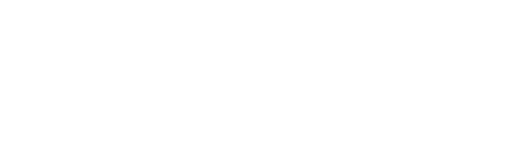
t = 0.00 s
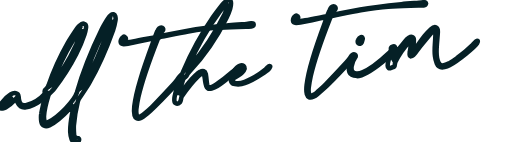
t = 1.92 s
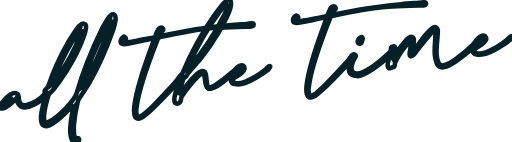
t = 2.03 s
t = 2.14 s: frame unchanged from t = 2.03 s, image omitted
t = 2.25 s: frame unchanged from t = 2.03 s, image omitted
t = 2.39 s: frame unchanged from t = 2.03 s, image omitted

The animated SVG that drew these frames (rendered in a browser with its animation timeline set to each time). Animation: 2 CSS @keyframes rules; one cycle of 2.39 s.

<!--?xml version="1.0" encoding="utf-8"?-->
<!-- Generator: Adobe Illustrator 24.3.0, SVG Export Plug-In . SVG Version: 6.00 Build 0)  -->
<svg version="1.1" id="Group_124" xmlns:cc="http://creativecommons.org/ns#" xmlns:dc="http://purl.org/dc/elements/1.1/" xmlns:rdf="http://www.w3.org/1999/02/22-rdf-syntax-ns#" xmlns:svg="http://www.w3.org/2000/svg" xmlns="http://www.w3.org/2000/svg" xmlns:xlink="http://www.w3.org/1999/xlink" x="0px" y="0px" viewBox="0 0 674.7 187.2" style="" xml:space="preserve">
<style type="text/css">
	.st0{fill:none;stroke:#052026;stroke-width:6;stroke-miterlimit:10;}
</style>
<path id="Path_1353" class="st0 TSTKqPFx_0" d="M61.6,125.7c-0.7,0.9-1.4,1.8-2.3,2.5c-6.2,5.3-12.9,9.8-20.6,12.2c-1.5,0.4-3,0.8-4.5,1
	c-5.1,0.8-8.7-1.2-10.8-5.5c-0.9-1.8-1.4-3.8-2.2-6c-0.9,1-1.7,1.8-2.5,2.6c-3.3,3.7-7.1,6.8-11.4,9.1c-1.3,0.7-2.6,1.2-4,1.5
	c-2.5,0.4-3.9-1.5-3.1-4c0.2-0.8,0.6-1.5,1-2.1c3.3-4.9,7.6-9.2,12.6-12.4c2.1-1.4,4.4-2.3,6.9-1.8c2.6,0.5,3.5,1.8,3.7,4.5
	c0.1,2.4,0.5,4.8,1.3,7.1c1.3,3.6,4.3,5.2,8.3,4.3c9.6-2.2,18.2-7.4,24.7-14.8c1.3-1.5,2.3-2.5,3.4-1.9
	C63.2,122.8,62.9,124,61.6,125.7z M17.1,128.3c-4.7,2-8.2,5.5-11.3,9.6C10.2,135.6,14.1,132.3,17.1,128.3L17.1,128.3z"></path>
<path id="Path_1354" class="st0 TSTKqPFx_1" d="M97.1,137.7c-0.8,0.8-1.5,1.6-2.3,2.4c-3.2,3-16.2,18.9-29.9,25.2c-5.2,2.2-9.5,0.5-10.5-4.8
	c-0.6-3.4-0.7-6.8-0.2-10.2c0.6-4.9,4.1-18.8,5.2-23.7c0.4-1.2,0.4-2.5-0.1-3.7c-1-2.2-0.2-4.8,1.8-6.2c1.7-1.1,2.1-2.6,2.7-4.1
	C70.5,93.1,79,74.3,89.2,56.4c3.5-6,7.4-11.8,11.3-17.6c1.3-1.9,2.8-3.6,4.5-5.2c1.7-1.7,3.6-3.1,5.9-2.2c2.5,0.9,2.7,3.3,2.3,5.6
	c-0.4,3-1.1,5.9-2,8.7c-2.9,8.8-6.5,17.3-10.8,25.5c-8.2,16.1-17.9,31.3-29,45.5c-1.8,2.3-4.1,4.3-6.1,6.5c-0.7,0.7-1.2,1.6-1.6,2.5
	c-1.8,5.9-5.4,20.9-5.8,26.9c-0.1,2,0,4.1,0.4,6c0.6,2.9,2.4,3.7,5.3,2.3c13.8-6.5,34.1-28,37.7-39c8.3-29.1,18.9-55,32.4-82.6
	c2.5-5.2,5.6-10.1,8.6-15.1c1-1.6,2.3-3.1,3.9-4.3c2.3-1.9,4.9-1.3,5.6,1.3c0.5,1.8,0.7,3.8,0.3,5.7c-0.7,4.4-1.8,8.7-3.2,12.9
	c-8.5,23.8-18.5,47.1-31.3,69.4c-4,6.9-8.7,13.4-13,20.1c-1,1.5-1.8,3.1-2.2,4.8c-2.6,10.5-4.4,21.1-5.2,31.9c-0.1,4,0,7.9,0.4,11.9
	c0.2,2.4,1.4,4,4.2,4.1c1.9,0,2.6,1.2,2.3,2.6c-0.4,1.5-1.7,2.5-3.2,2.5c-3.2,0.2-5.8-1-6.7-3.9c-1-2.9-1.6-5.9-1.7-8.9
	c-0.4-7.4,0.8-14.9,2.1-22.4c0.7-4,2.3-10,3.1-14C97.4,137.9,97.3,137.8,97.1,137.7z M108,38c-0.2-0.1-0.4-0.2-0.6-0.3
	c-0.8,0.6-1.5,1.3-2.1,2.1c-3.1,4.3-6.3,8.5-9,12.9c-11,18-20.1,37-27.2,56.8c-0.3,0.7-0.4,1.4-0.6,2.1c0.8-0.5,1.5-1.1,2-1.9
	c8.1-11.1,15.5-22.8,22.1-35c5.3-9.8,9.9-20.1,13.6-30.6C106.9,42.2,107.4,40.1,108,38z M147.5,25.5c-0.3-0.1-0.6-0.2-0.9-0.4
	c-0.9,1-1.7,2.1-2.4,3.2c-2.4,4-4.9,8-7,12.1c-11.7,23.1-21.4,47.2-29,71.9c-0.3,0.9-0.5,1.8-0.7,2.7c1-0.8,1.8-1.8,2.4-3
	c6.7-11.3,12.7-23,17.9-35.1c5.9-13.9,11.5-27.9,17.1-41.9C145.9,31.9,146.8,28.7,147.5,25.5L147.5,25.5z"></path>
<path id="Path_1355" class="st0 TSTKqPFx_2" d="M334.3,32.4c0.1,1.4-1.1,2.5-2.9,2.6c-2.4,0.1-4.7,0.1-7.1,0.2c-13.3,0.4-26.6,0.4-39.9,1.5
	c-12,0.9-24.1,2.8-36.2,4.8c-12.2,2-24.3,4.7-36.4,7.1c-1.8,0.2-3.4,1.4-4,3.1c-9.9,25.1-19.5,50.3-25.5,76.3
	c-1.2,5.3-2,10.6-2.7,15.9c-0.2,2.3-0.1,4.7,0.3,7c0.6,3.4,2.2,4.1,5.5,2.3c2-1.1,3.9-2.4,5.6-3.9c3.8-3.3,7.6-6.6,11.1-10.2
	c9-9.3,17.9-18.7,26.7-28.3c2.5-2.7,4.5-5.7,6.8-8.6c0.3-0.4,0.5-0.9,0.8-1.1c0.9-0.4,1.3-0.9,2-0.7c1.2,0.3,1.4,1.3,1,2.4
	c-1.4,2-2.9,3.8-4.5,5.6c-12.1,12.9-23.1,25.1-36.1,37c-2.6,2.4-5.3,4.7-8.1,6.9c-1.5,1.2-3.1,2.2-4.9,3.1c-4.4,2.2-7.4,1-8.6-3.4
	c-1-3.8-0.8-7.8-0.3-11.8c1.4-11.7,4.4-23.2,7.8-34.6c5-17.2,11.3-34.2,17.5-51.2c0.4-1.1,0.8-2.3,1.3-3.9c-2.6,0.5-4.7,0.9-6.8,1.3
	c-9.4,2-18.9,4-28.3,5.9c-1.8,0.4-3.6,0.5-5.5,0.5c-2.5,0-3.8-1.2-4-3.1c0-2.4,1.2-4.6,3.1-6.1c0.9-0.7,2.2-0.5,2.9,0.3
	c0.8,0.8,0.9,2.1,0.1,2.9c-0.8,0.8-1.6,1.5-2.5,2.1c1.9,1.7,3.8,1.3,5.5,1.2c2.4-0.1,4.8-0.4,7.1-0.8c9.6-1.7,19.1-3.6,28.7-5.4
	c1.3-2.9,2.3-5.7,3.6-8.3c0.6-1.3,1.4-2.6,2.4-3.7c1.5-1.6,3.8-1.5,4.8-0.1c1,1.4,0.6,3-1.4,4.4c-2.2,1.5-2.7,3.7-4,6.3
	c4.4-0.9,8.3-1.7,12.2-2.4c8.7-1.7,17.4-3.4,26.1-5c18.1-3.4,36.2-5.3,54.3-7.1c7.7-0.8,15.3-1.3,22.9-1.9c2.2-0.2,4.3-0.4,6.5-0.7
	C333.3,30.7,334.2,31.2,334.3,32.4z"></path>
<path id="Path_1356" class="st0 TSTKqPFx_3" d="M235.5,125.6c1.3-1.6,2-2.6,2.8-3.6c4.9-6,9.7-12.2,14.8-18.1c2.5-2.7,5.2-5.2,8-7.6
	c0.7-0.6,1.4-1.1,2.3-1.5c4-2.2,6.8-1.3,7.8,2.8c0.5,3,0.9,6.1,1.1,9.1c0.1,1.7,0.4,3.4,0.7,5c0.9,3.3,3,4.1,6.4,2.7
	c1.7-0.7,3.2-1.6,4.7-2.6c8-5.3,15.6-11.1,22.8-17.5c0.8-0.8,1.7-1.5,2.7-2.1c0.8-0.3,2.8,0.3-0.5,3.5c-7.7,6.1-14.2,12.8-22.7,17.7
	c-2.4,1.4-5,2.5-7.7,3.3c-3.5,1-5.8-0.3-7-3.5c-0.6-1.9-1-3.8-1.3-5.8c-0.4-2.5-0.6-5.1-1.2-7.5c-0.9-3.8-2.2-4.1-5.6-1.4
	c-0.9,0.7-1.8,1.5-2.6,2.3c-8.1,7.9-14.9,16.8-21.3,26c-1.1,1.5-1,3.7-1.6,5.6c-0.2,1-0.7,1.9-1.3,2.6c-2.7,2.8-6.6,1.9-7-1.7
	c-0.2-2-0.1-4.1,0.3-6.1c1.7-9.3,2.8-11.4,6.1-20.3c0.7-1.8,1.5-3.4,1-5.4c0-1,0.5-1.9,1.2-2.5c1.3-1.2,2.3-2.8,2.9-4.5
	c10.7-25.2,23.9-49.3,39.4-71.9c4-5.7,8.3-11.2,12.6-16.7c1.4-1.8,3.1-3.3,5-4.6c3.2-2.2,6-1.1,6.1,2.5c0.1,2.5-0.2,5-1,7.4
	c-1.3,4.3-3,8.5-5,12.5c-12.9,26.2-29.6,50.3-49.5,71.6c-1.3,1.1-2.2,2.6-2.8,4.2c-0.2,0.9-1.6,1.7-2.5,2.5c-0.7,0.7-1.8,1.3-2,2
	c-2.9,8.8-3.3,10.8-6.1,19.6C235.5,124.2,235.5,124.9,235.5,125.6z M300.5,4.3c-0.2-0.1-0.4-0.2-0.6-0.3c-1.1,0.8-2.1,1.7-3,2.6
	c-2.2,2.5-4.5,4.9-6.4,7.6c-16.9,22.9-31.1,47.6-42.4,73.7c-0.2,0.6-0.4,1.3-0.5,2c1.2-0.8,2.3-1.7,3.2-2.8
	c17.8-20.7,32.8-43.6,44.9-68c1.5-3.3,2.9-6.6,4-10C300,7.5,300.3,5.9,300.5,4.3L300.5,4.3z"></path>
<path id="Path_1357" class="st0 TSTKqPFx_4" d="M351.7,93.2c-0.8,0.8-20.5,15.1-33.3,17.6c-2.9,0.6-5.9,0.6-8.9,0.1c-3.5-0.6-5.4-2.9-5.4-6.9
	c-0.1-2.3,0.5-4.6,1.8-6.5c1.8-2.9,3.5-5.9,6.1-8.2c1.4-1.2,2.9-2.2,4.5-2.9c2.1-1,4.5-0.1,5.5,2c0.7,1.5,0.4,3.2-0.6,4.5
	c-1.2,1.7-2.6,3.2-4.3,4.4c-3.5,2.5-7.2,4.6-11.1,7.1c0.2,3.2,1.3,4.6,4.5,5.2c4.1,0.8,8.2-0.2,12.1-1.7c9.7-3.8,18.7-9.2,26.8-15.8
	c1.2-1.1,2.3-2.3,3.3-3.5c1.5-1.6,2.2-2.1,3.2-1.2S353.8,91.5,351.7,93.2z M309.3,97.4c3.4-1.3,6.3-3.7,8.3-6.8
	C313.7,91.4,311.4,94.2,309.3,97.4L309.3,97.4z"></path>
<path id="Path_1358" class="st0 TSTKqPFx_5" d="M561.5,4.5c0.1,1.4-1.1,2.5-2.9,2.6c-2.4,0.1-4.7,0.1-7.1,0.2c-13.3,0.4-26.6,0.4-39.9,1.5
	c-12,1-24.1,2.8-36.2,4.8c-12.2,2-24.3,4.7-36.4,7.1c-1.8,0.2-3.4,1.4-4,3.1c-9.9,25.1-19.5,50.3-25.5,76.3
	c-1.2,5.3-2,10.6-2.7,15.9c-0.2,2.3-0.2,4.7,0.3,7c0.6,3.4,2.2,4.1,5.5,2.3c2-1.1,3.9-2.4,5.6-3.9c3.8-3.3,7.6-6.6,11.1-10.2
	c9-9.3,17.9-18.7,26.7-28.3c2.5-2.7,4.6-5.7,6.8-8.6c0.3-0.4,0.5-0.9,0.8-1.1c0.9-0.4,1.3-0.9,2-0.7c1.2,0.3,1.4,1.3,1,2.4
	c-1.4,2-2.9,3.8-4.5,5.6c-12.1,12.9-23.1,25.1-36.1,37c-2.6,2.4-5.3,4.7-8.1,6.9c-1.5,1.2-3.1,2.2-4.9,3.1c-4.4,2.2-7.4,1-8.6-3.4
	c-1-3.8-0.8-7.8-0.3-11.9c1.4-11.7,4.4-23.2,7.8-34.6c5-17.2,11.3-34.2,17.5-51.1c0.4-1.1,0.8-2.3,1.3-3.9c-2.6,0.5-4.7,0.9-6.8,1.3
	c-9.4,2-18.9,4-28.3,5.9c-1.8,0.4-3.6,0.5-5.5,0.5c-2.5,0-3.8-1.2-4-3.1c0-2.4,1.2-4.6,3.1-6.1c0.9-0.7,2.2-0.5,2.9,0.3
	c0.8,0.8,0.9,2.1,0.1,2.9c-0.8,0.8-1.6,1.5-2.5,2.1c1.9,1.7,3.8,1.3,5.5,1.2c2.4-0.1,4.8-0.4,7.1-0.8c9.6-1.7,19.1-3.6,28.7-5.4
	c1.3-2.9,2.3-5.7,3.6-8.3c0.6-1.3,1.4-2.6,2.4-3.7c1.5-1.6,3.8-1.5,4.8-0.1s0.6,3-1.4,4.4c-2.2,1.5-2.7,3.7-4,6.3
	c4.4-0.9,8.3-1.7,12.2-2.4c8.7-1.7,17.4-3.4,26.1-5c18.1-3.4,36.2-5.3,54.3-7.1c7.7-0.8,15.3-1.3,22.9-1.9c2.1-0.2,4.3-0.4,6.5-0.7
	C560.5,2.8,561.5,3.3,561.5,4.5z"></path>
<path id="Path_1359" class="st0 TSTKqPFx_6" d="M516.7,71.3c-3.6,3.1-26.4,23.4-40.3,28c-1.3,0.4-2.6,0.6-4.6,1.1c-1.9-0.1-3.7-0.3-5.5-0.7
	c-3.4-0.8-6-3.6-6.4-7.1c-0.9-6.3,0.9-12.5,3.4-18.6c0.1-0.2,0.2-0.4,0.4-0.6c1.2-1.6,3-2.2,4.2-1.4c1.2,0.8,1.4,2.4,0.1,4
	c-2.8,3.5-3.8,7.4-4.6,11.4c-0.1,0.6-0.2,1.3-0.2,1.9c-0.2,5,2.6,8,7.6,7.6c2.3-0.2,4.6-0.7,6.7-1.6c12.5-4.8,24.8-15.8,35.2-25.6
	c0.8-0.7,1.6-1.2,2.5-1.7c1.1-0.6,1.7-1,2.3,0C518.2,69,517.6,70.3,516.7,71.3z M472.2,56.9c-1.1-1.2-0.9-2.7-0.2-4.2
	c0.7-1.7,1.5-3.3,3.4-3.8c1.2-0.3,2.3,0.5,2.6,1.6c0.1,0.4,0.1,0.7,0,1.1c-0.3,1.4-0.7,2.8-1.2,4.1
	C475.9,57.7,473.6,58.3,472.2,56.9z"></path>
<path id="Path_1360" class="st0 TSTKqPFx_7" d="M573.4,39c-1.6,1.3-3.2,2.7-4.7,4.2c-5.1,6-10.1,12.1-15.1,18.2c-2.5,3.1-4.8,6.4-7.3,9.6
	c-0.9,1.1-1.9,2-3,2.7c-1.7,1.1-3.3,0.4-3.4-1.5c-0.1-1.4,0-2.8,0.3-4.2c0.4-3.1,1.1-6.3,1.4-9.4c0.1-1.8,0.1-3.5,0-5.3
	c-1.2,1.1-2.1,1.8-2.8,2.6c-7.1,7.6-13,16.2-17.6,25.6c-0.5,1.2-0.8,2.5-0.9,3.8c0,1.6-1.1,3.1-2.7,3.4c-0.7,0.2-1.5,0.5-2.2,0.8
	c-2.7,1.1-4.5,0.1-4.5-2.7c0-2.1,0.3-4.2,0.9-6.2c2.1-8.1,4-12.5,3.4-15.7c-0.2-1.5,0.7-3,2.1-3.5c0.9-0.4,2.4-0.4,2.9,0.1
	c0.7,0.9,1,2,0.8,3.1c-0.2,1.2-1.2,2.5-1.5,3.7c-2.1,8.3,0.3-1.2-1.8,7.1c-0.1,0.5-0.1,1,0.2,1.5c0.5-0.8,1-1.5,1.5-2.3
	c4.1-7.3,8.9-14.1,14.6-20.3c1.5-1.7,3.2-3.2,5.1-4.6c3.3-2.2,6.2-1,6.4,2.7c0,2.6-0.3,5.2-0.7,7.8c-0.5,2.8-0.9,5.7-1,8.5
	c1.2-1.6,2.4-3.3,3.6-4.9c4.1-5.5,8-11.2,12.2-16.5c2.6-3.2,5.5-6.1,8.5-8.9c1.8-1.7,4-3.3,6.5-2.4c2.6,1,2.6,3.6,2.5,5.9
	c-0.3,5.6-0.9,11.3-1.3,16.9c-0.5,6.1-0.8,12.2,0.3,18c0.4,2,1,4,1.9,5.9c1.1,2.7,4.2,4.2,7,3.3c2.4-0.5,4.7-1.4,6.8-2.5
	c3.7-2.2,7.4-4.5,10.8-7.1c7-5,13.6-10.5,19.7-16.5c1.4-1.4,5.6-7.3,7-6.2c1.2,0.8,0.3,2.1-0.7,3.8c-2.6,4.1-23.7,22-36.1,28.6
	c-2.1,1.1-4.3,1.9-6.6,2.4c-4.7,1-8.4-0.5-10.1-4.6c-1.2-3.1-2.1-6.3-2.5-9.7c-1.1-7.3-0.1-14.8,0.3-22.3c0.2-2.9,0.3-5.8,0.3-8.7
	C574,41.7,573.8,40.4,573.4,39z"></path>
<path id="Path_1361" class="st0 TSTKqPFx_8" d="M670.2,54.1c-0.8,0.8-20.5,15.1-33.3,17.6c-2.9,0.6-5.9,0.6-8.9,0.1c-3.5-0.6-5.4-2.9-5.4-6.9
	c-0.1-2.3,0.5-4.6,1.8-6.5c1.8-2.9,3.5-5.9,6.1-8.2c1.4-1.2,2.9-2.2,4.5-2.9c2.1-1,4.5-0.1,5.5,2c0.7,1.5,0.4,3.2-0.6,4.4
	c-1.2,1.7-2.6,3.2-4.3,4.4c-3.5,2.5-7.2,4.6-11.1,7.1c0.2,3.2,1.3,4.6,4.5,5.2c4.1,0.8,8.2-0.2,12.1-1.7c9.7-3.8,18.7-9.2,26.8-15.8
	c1.2-1.1,2.3-2.3,3.3-3.5c1.5-1.6,2.2-2.1,3.2-1.2S672.4,52.4,670.2,54.1z M627.8,58.3c3.4-1.3,6.3-3.7,8.3-6.8
	C632.2,52.3,629.9,55.1,627.8,58.3L627.8,58.3z"></path>
<style data-made-with="vivus-instant">.TSTKqPFx_0{stroke-dasharray:200 202;stroke-dashoffset:201;animation:TSTKqPFx_draw 84ms linear 0ms forwards;}.TSTKqPFx_1{stroke-dasharray:1133 1135;stroke-dashoffset:1134;animation:TSTKqPFx_draw 476ms linear 84ms forwards;}.TSTKqPFx_2{stroke-dasharray:778 780;stroke-dashoffset:779;animation:TSTKqPFx_draw 327ms linear 561ms forwards;}.TSTKqPFx_3{stroke-dasharray:746 748;stroke-dashoffset:747;animation:TSTKqPFx_draw 313ms linear 888ms forwards;}.TSTKqPFx_4{stroke-dasharray:200 202;stroke-dashoffset:201;animation:TSTKqPFx_draw 84ms linear 1202ms forwards;}.TSTKqPFx_5{stroke-dasharray:778 780;stroke-dashoffset:779;animation:TSTKqPFx_draw 327ms linear 1287ms forwards;}.TSTKqPFx_6{stroke-dasharray:211 213;stroke-dashoffset:212;animation:TSTKqPFx_draw 89ms linear 1614ms forwards;}.TSTKqPFx_7{stroke-dasharray:503 505;stroke-dashoffset:504;animation:TSTKqPFx_draw 211ms linear 1703ms forwards;}.TSTKqPFx_8{stroke-dasharray:200 202;stroke-dashoffset:201;animation:TSTKqPFx_draw 84ms linear 1915ms forwards;}@keyframes TSTKqPFx_draw{100%{stroke-dashoffset:0;}}@keyframes TSTKqPFx_fade{0%{stroke-opacity:1;}93.54838709677419%{stroke-opacity:1;}100%{stroke-opacity:0;}}</style></svg>
